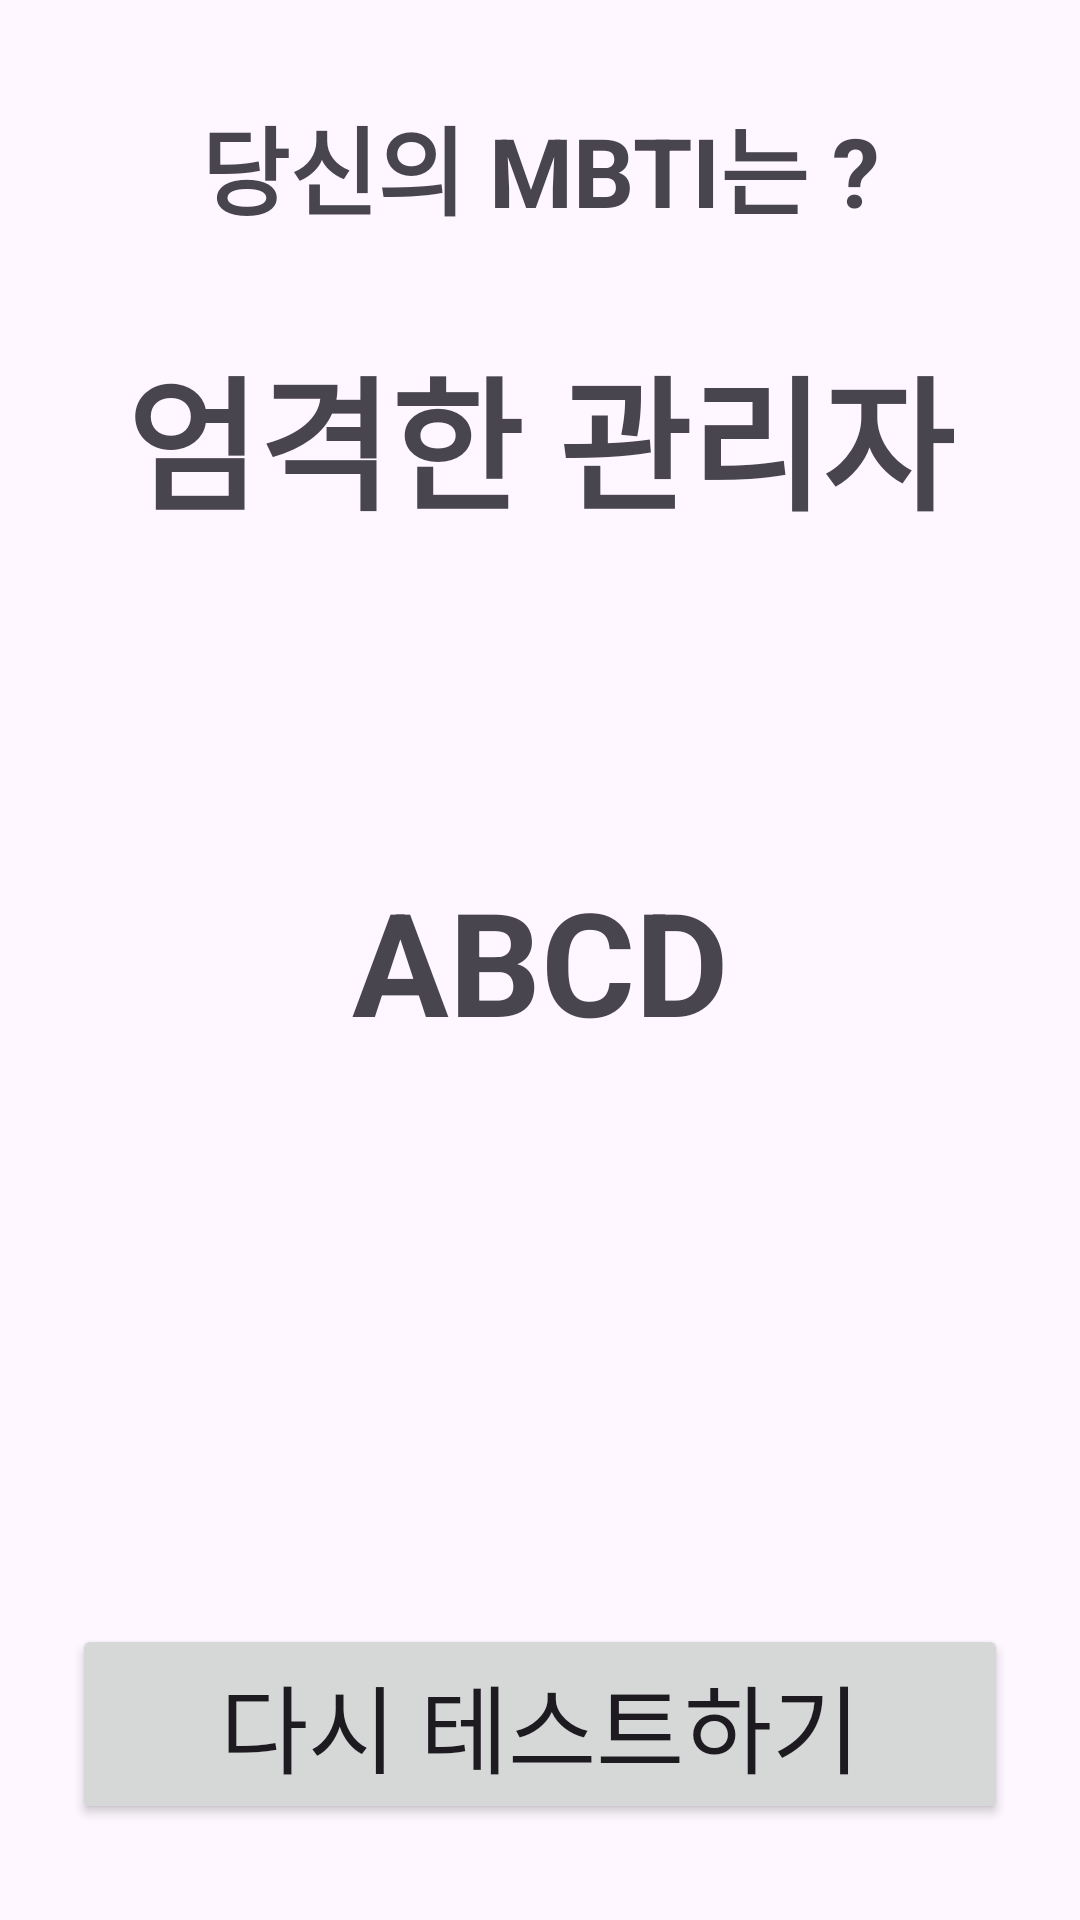

Write the Android layout XML for this screen, with the resource values it uses.
<!-- AndroidManifest.xml: application theme Theme.MbtiTest -->
<!-- res/layout/activity_result.xml -->
<?xml version="1.0" encoding="utf-8"?>
<androidx.constraintlayout.widget.ConstraintLayout
        xmlns:android="http://schemas.android.com/apk/res/android"
        xmlns:tools="http://schemas.android.com/tools"
        xmlns:app="http://schemas.android.com/apk/res-auto"
        android:layout_width="match_parent"
        android:layout_height="match_parent"
        tools:context=".ResultActivity">
  <TextView
          android:id="@+id/tv_title"
          android:layout_width="wrap_content"
          android:layout_height="wrap_content"
          app:layout_constraintLeft_toLeftOf="parent"
          app:layout_constraintRight_toRightOf="parent"
          app:layout_constraintTop_toTopOf="parent"
          android:layout_marginTop="32dp"
          android:text="당신의 MBTI는 ?"
          android:textStyle="bold"
          android:textSize="32sp"
  />

  <TextView
          android:id="@+id/tv_mbti_text"
          android:layout_width="wrap_content"
          android:layout_height="wrap_content"
          app:layout_constraintLeft_toLeftOf="parent"
          app:layout_constraintRight_toRightOf="parent"
          app:layout_constraintTop_toBottomOf="@id/tv_title"
          android:layout_marginTop="32dp"
          android:text="엄격한 관리자"
          android:textStyle="bold"
          android:textSize="48sp"
  />

  <TextView
          android:id="@+id/tv_mbti"
          android:layout_width="wrap_content"
          android:layout_height="wrap_content"
          app:layout_constraintLeft_toLeftOf="parent"
          app:layout_constraintRight_toRightOf="parent"
          app:layout_constraintTop_toTopOf="parent"
          app:layout_constraintBottom_toBottomOf="parent"
          android:text="ABCD"
          android:textStyle="bold"
          android:textSize="48sp"
  />
  <Button
          android:id="@+id/btn_retry"
          android:layout_width="match_parent"
          android:layout_height="wrap_content"
          android:text="다시 테스트하기"
          android:textSize="32sp"
          app:layout_constraintBottom_toBottomOf="parent"
          app:layout_constraintLeft_toLeftOf="parent"
          app:layout_constraintRight_toRightOf="parent"
          android:layout_marginHorizontal="24dp"
          android:layout_marginBottom="32dp"
  />

</androidx.constraintlayout.widget.ConstraintLayout>
<!-- resources referenced by this layout -->
<resources>
  <style name="Theme.MbtiTest" parent="Base.Theme.MbtiTest" />
  <style name="Base.Theme.MbtiTest" parent="Theme.Material3.DayNight.NoActionBar">
      
      
    </style>
</resources>
